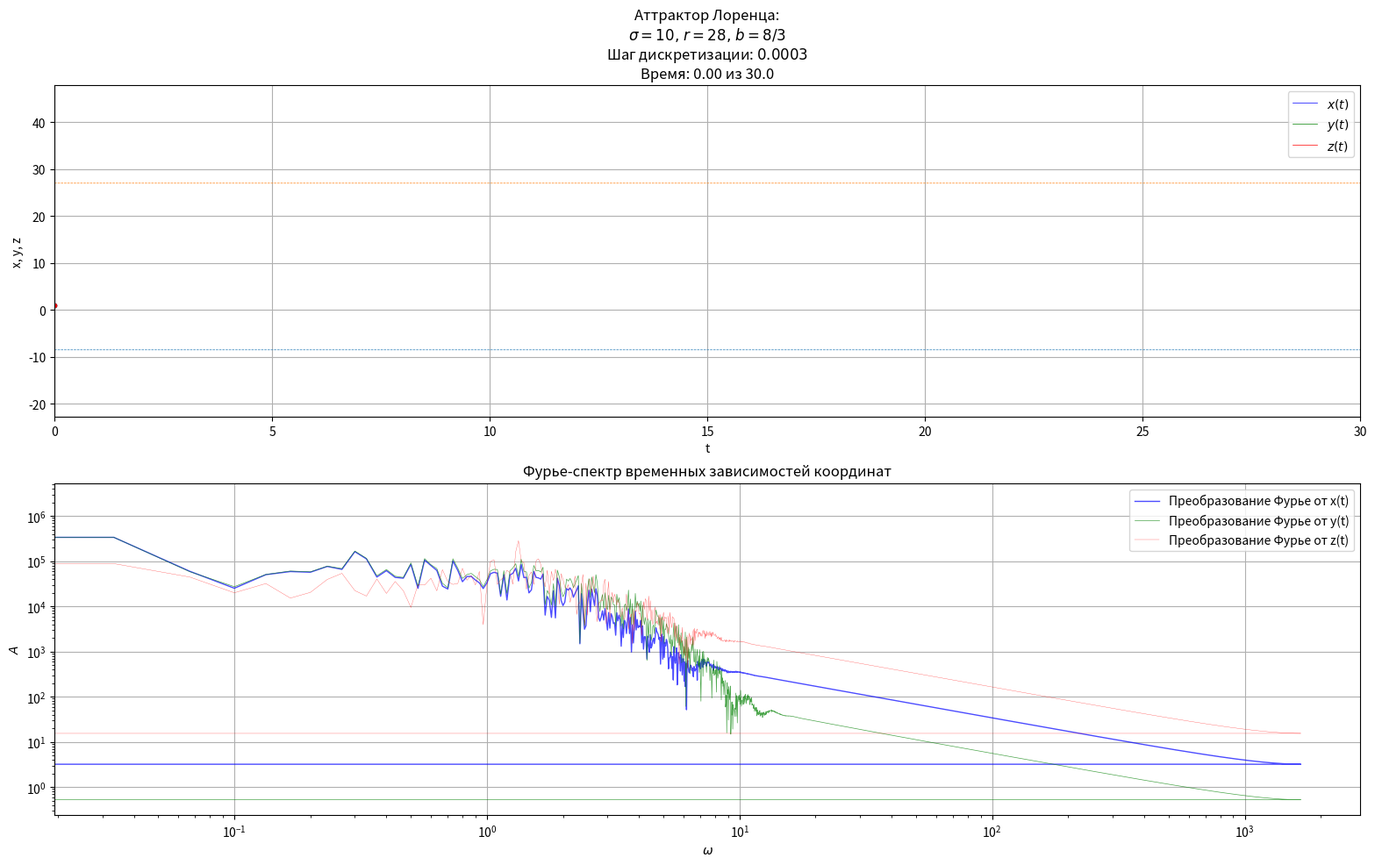

Write Python code to recreate this figure.
#Импорт необходимых библиотек
import matplotlib.pyplot as plt
from matplotlib.animation import FuncAnimation
import numpy as np

#Правая часть системы диффуров
def f1(sigma, x, y):
    return sigma * (y - x)

def f2(r, x, y, z):
    return x * (r - z) - y

def f3(b, x, y, z):
    return x * y - b * z

def f(sigma, r, b, x, y, z):
    return np.array([f1(sigma, x, y), f2(r, x, y, z), f3(b, x, y, z)])

#Параметры системы
sigma, r, b = 10, 28, 8/3

#Начальные условия
x_0 = 1
y_0 = 1
z_0 = 1

#Число точек
number = 100000

#Длительность
T = 30

#Шаг дискретизации
dt = T / number 

#Решаем численно систему диффуром методом Рунге-Кутта
def solve(sigma, r, b, x0, y0, z0, number, T):
    t = np.linspace(0, T, number)
    h = t[1] - t[0]
    sol = np.zeros((3, number))
    sol[0, 0] = x0
    sol[1, 0] = y0
    sol[2, 0] = z0
    for i in range(0, number - 1):
        xi, yi, zi = sol[:, i]
        k_1 = f(sigma, r, b, xi, yi, zi)
        k_2 = f(sigma, r, b, xi + h * k_1[0]/2, yi + h * k_1[1]/2, zi + h * k_1[2]/2)
        k_3 = f(sigma, r, b, xi + h * k_2[0]/2, yi + h * k_2[1]/2, zi + h * k_2[2]/2)
        k_4 = f(sigma, r, b, xi + h * k_3[0], yi + h * k_3[1], zi + h * k_3[2])
        sol[:, i + 1] = sol[:, i] + h * (k_1 + 2 * k_2 + 2 * k_3 + k_4)/6
    x = sol[0, :]
    y = sol[1, :]
    z = sol[2, :]

    return t, x, y, z

#Решаем систему
t, x, y, z = solve(sigma, r, b, x_0, y_0, z_0, number, T)

#Создаем область для отрисовки графика
fig, ax = plt.subplots(2, 1, figsize=(19.2, 10.8))

#Обзываем оси
ax[0].set_xlabel('t')
ax[0].set_ylabel('x, y, z')

#Устанавливаем границы
lim_min = np.min([np.min(x), np.min(y), np.min(z)])
lim_max = np.max([np.max(x), np.max(y), np.max(z)])

ax[0].set_ylim([lim_min, lim_max])
ax[0].set_xlim([0, T])

#Точки равновесия
x_pos_1 = round(np.sqrt(b * (r - 1)), 2)
y_pos_1 = x_pos_1
z_pos_1 = r - 1

x_pos_2 = -round(np.sqrt(b * (r - 1)), 2)
y_pos_2 = x_pos_2
z_pos_2 = r - 1

ax[0].plot(t, [x_pos_2] * len(t), linewidth=0.5, linestyle='--')
ax[0].plot(t, [z_pos_2] * len(t), linewidth=0.5, linestyle='--')

#Создаем анимацию фазовой кривой
animated_line_1, = ax[0].plot([], [], linewidth=0.5, 
                              linestyle='-', color='blue', label = '$x(t)$')
point_1, = ax[0].plot([], [], 'bo', markersize=3)

animated_line_2, = ax[0].plot([], [], linewidth=0.5, 
                              linestyle='-', color='green', label = '$y(t)$')
point_2, = ax[0].plot([], [], 'go', markersize=3)

animated_line_3, = ax[0].plot([], [], linewidth=0.5, 
                              linestyle='-', color='red', label = '$z(t)$')
point_3, = ax[0].plot([], [], 'ro', markersize=3)

#Фурье-преобразование (метод FFT) от x(t), y(t), z(t)
fourier_x = np.fft.fft(x, axis = 0)
amplitude_spectrum_x = np.abs(fourier_x)
frequencies_x = np.fft.fftfreq(len(x), t[1] - t[0])

fourier_y = np.fft.fft(y, axis = 0)
amplitude_spectrum_y = np.abs(fourier_y)
frequencies_y = np.fft.fftfreq(len(y), t[1] - t[0])

fourier_z = np.fft.fft(z, axis = 0)
amplitude_spectrum_z = np.abs(fourier_z)
frequencies_z = np.fft.fftfreq(len(z), t[1] - t[0])

def update(frame):
    animated_line_1.set_data(t[:frame], x[:frame])
    point_1.set_data([t[frame]], [x[frame]])

    animated_line_2.set_data(t[:frame], y[:frame])
    point_2.set_data([t[frame]], [y[frame]])

    animated_line_3.set_data(t[:frame], z[:frame])
    point_3.set_data([t[frame]], [z[frame]])
    
    ax[0].set_title(f'Аттрактор Лоренца:\n'
                    f'$\sigma = 10 \\text{{, }}$'
                    f'$r = 28 \\text{{, }}$'
                    f'$b = 8/3$\n'
                    f'Шаг дискретизации: ${dt}$\n'
                    f'Время: {t[frame]:.2f} из {t[-1]:.1f}')
    
    return (
        animated_line_1, point_1, 
        animated_line_2, point_2, 
        animated_line_3, point_3
        )

animation = FuncAnimation(
    fig=fig, 
    func=update, 
    frames=range(0, number, 1000), 
    interval=20,  # Интервал между кадрами в мс
    blit=False,   # blit=True может вызвать проблемы в 3D, оставляем False
    repeat=False   # Зациклить анимацию
)

#animation.save('lorenz_attractor.gif', writer='pillow', fps=60)  # Для GIF
#animation.save('lorenz_attractor.mp4', writer='ffmpeg', fps=30)  # Для MP4

#Отрисовываем фурье-спектры
ax[1].plot(frequencies_x, amplitude_spectrum_x, 'b-', 
           alpha=0.7, label='Преобразование Фурье от x(t)', linewidth=1)
ax[1].plot(frequencies_y, amplitude_spectrum_y, 'g-', 
           alpha=0.7, label='Преобразование Фурье от y(t)', linewidth=0.5)
ax[1].plot(frequencies_z, amplitude_spectrum_z, 'r-', 
           alpha=0.7, label='Преобразование Фурье от z(t)', linewidth=0.25)

#Лог. масштаб по осям Y и X  для фурье-спектра
ax[1].set_yscale('log')
ax[1].set_xscale('log')

#Обзываем график фурье-спектров
ax[1].set_title('Фурье-спектр временных зависимостей координат')

#Обзываем оси для фурье-спектра
ax[1].set_xlabel('$\omega$')
ax[1].set_ylabel('$A$')

ax[1].legend()
ax[1].grid()

ax[0].legend()
ax[0].grid()

update(len(t) - 1)  # Обновляем до последнего кадра

# Сохраняем в высоком разрешении
plt.savefig('lorenz_attractor_final.png', 
            dpi=300,  # Высокое разрешение
            bbox_inches='tight',  # Обрезаем белые поля
            facecolor='white', 
            edgecolor='none')

plt.show()
